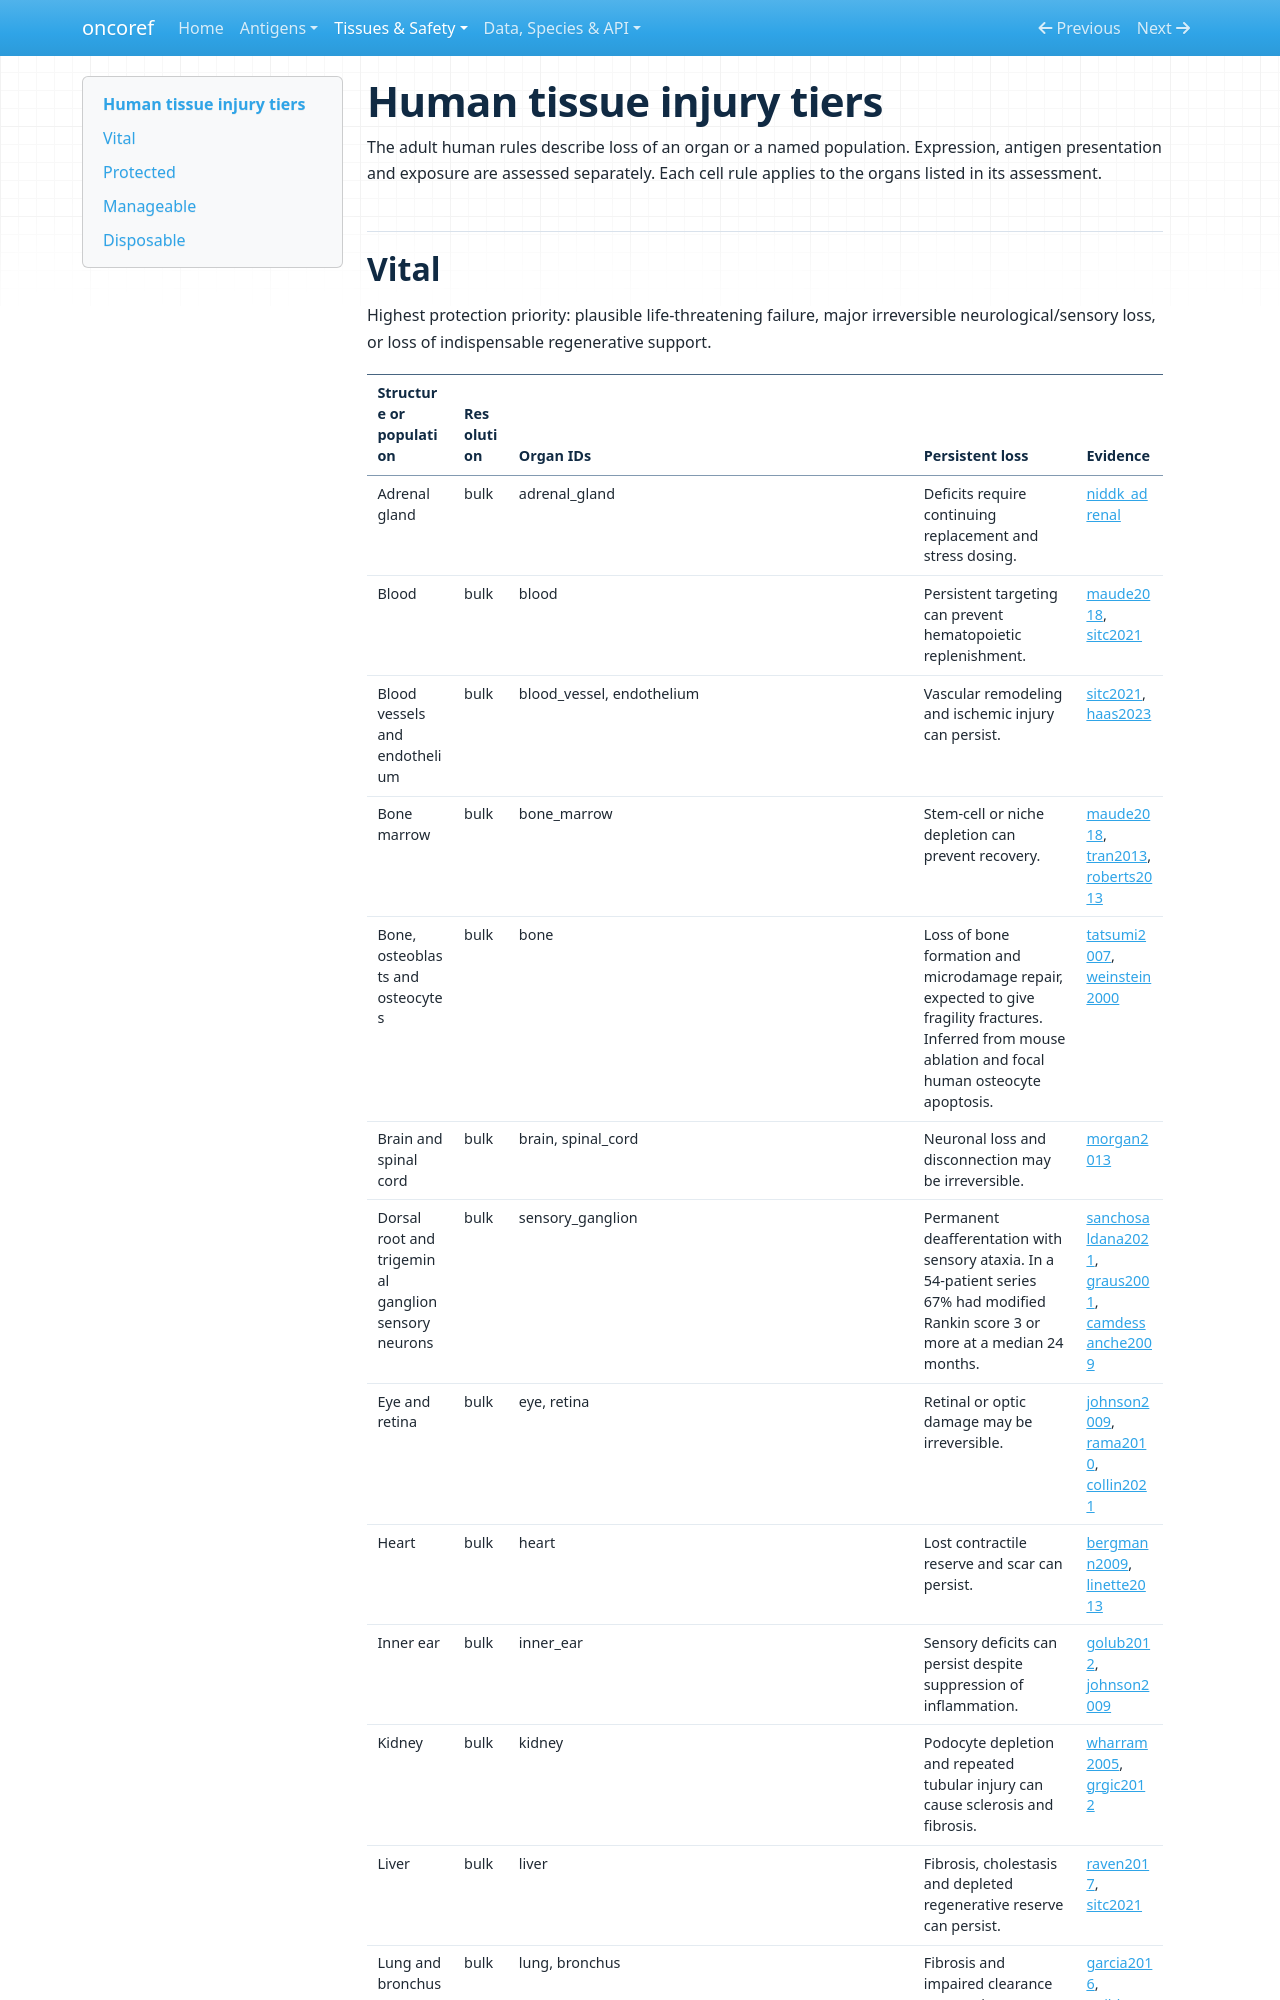

repository: pirl-unc/oncoref · page: tissue-hierarchy/index.html · generator: mkdocs

# Human tissue injury tiers

The adult human rules describe loss of an organ or a named population. Expression, antigen presentation and exposure are assessed separately. Each cell rule applies to the organs listed in its assessment.
